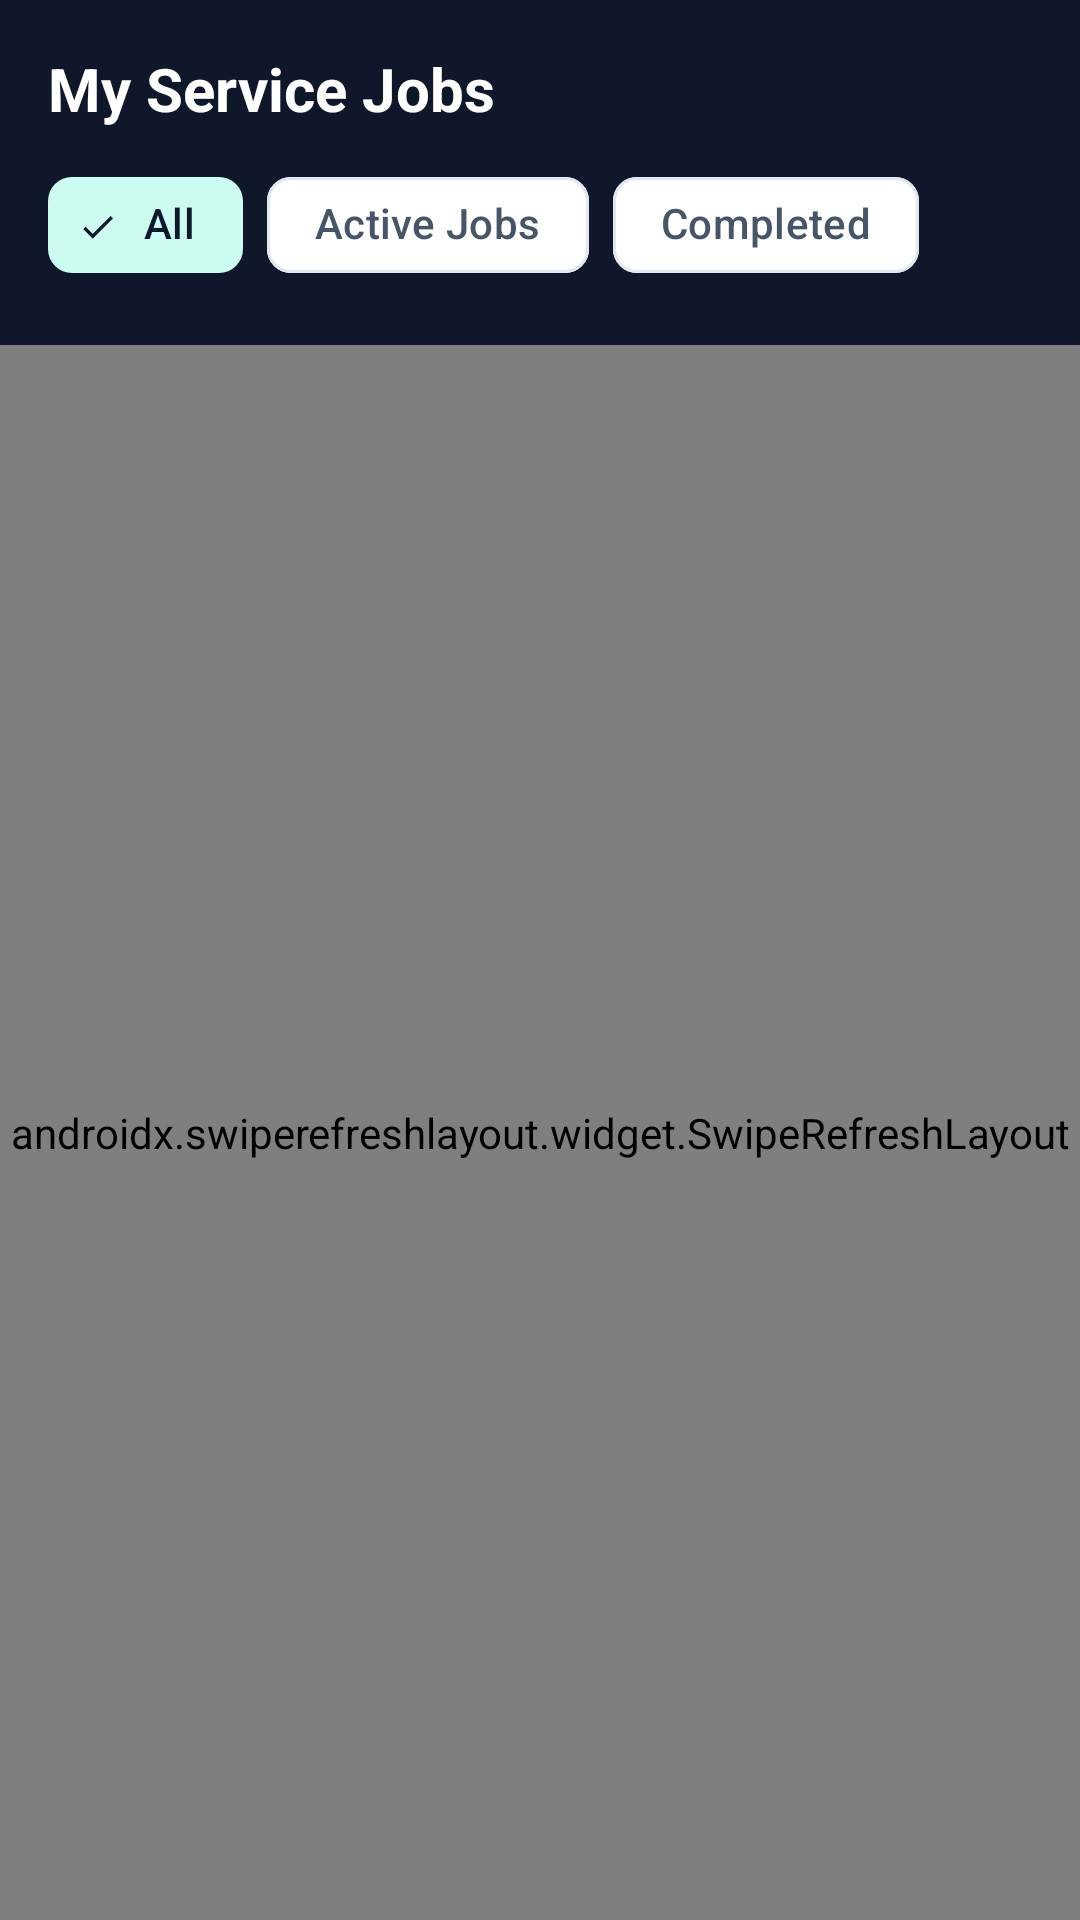

Write the Android layout XML for this screen, with the resource values it uses.
<!-- AndroidManifest.xml: application theme Theme.KaamMitra -->
<!-- res/layout/fragment_customer_jobs.xml -->
<?xml version="1.0" encoding="utf-8"?>
<LinearLayout xmlns:android="http://schemas.android.com/apk/res/android"
    xmlns:app="http://schemas.android.com/apk/res-auto"
    android:layout_width="match_parent"
    android:layout_height="match_parent"
    android:background="@color/km_bg"
    android:orientation="vertical">

    <LinearLayout
        android:layout_width="match_parent"
        android:layout_height="wrap_content"
        android:background="@color/km_navy"
        android:orientation="vertical"
        android:padding="16dp">

        <TextView
            android:layout_width="wrap_content"
            android:layout_height="wrap_content"
            android:text="My Service Jobs"
            android:textColor="@color/white"
            android:textSize="20sp"
            android:textStyle="bold" />

        <com.google.android.material.chip.ChipGroup
            android:id="@+id/chipGroupFilter"
            android:layout_width="match_parent"
            android:layout_height="wrap_content"
            android:layout_marginTop="8dp"
            app:singleSelection="true">

            <com.google.android.material.chip.Chip
                android:id="@+id/chipAll"
                style="@style/Widget.Material3.Chip.Filter"
                android:layout_width="wrap_content"
                android:layout_height="wrap_content"
                android:checked="true"
                android:text="All" />

            <com.google.android.material.chip.Chip
                android:id="@+id/chipActive"
                style="@style/Widget.Material3.Chip.Filter"
                android:layout_width="wrap_content"
                android:layout_height="wrap_content"
                android:text="Active Jobs" />

            <com.google.android.material.chip.Chip
                android:id="@+id/chipCompleted"
                style="@style/Widget.Material3.Chip.Filter"
                android:layout_width="wrap_content"
                android:layout_height="wrap_content"
                android:text="Completed" />
        </com.google.android.material.chip.ChipGroup>
    </LinearLayout>

    <androidx.swiperefreshlayout.widget.SwipeRefreshLayout
        android:id="@+id/swipeRefresh"
        android:layout_width="match_parent"
        android:layout_height="0dp"
        android:layout_weight="1">

        <FrameLayout
            android:layout_width="match_parent"
            android:layout_height="match_parent">

            <androidx.recyclerview.widget.RecyclerView
                android:id="@+id/rvJobs"
                android:layout_width="match_parent"
                android:layout_height="match_parent"
                android:padding="12dp" />

            <LinearLayout
                android:id="@+id/llEmptyState"
                android:layout_width="match_parent"
                android:layout_height="wrap_content"
                android:layout_gravity="center"
                android:gravity="center"
                android:orientation="vertical"
                android:padding="24dp"
                android:visibility="gone">

                <ImageView
                    android:layout_width="160dp"
                    android:layout_height="120dp"
                    android:contentDescription="No jobs"
                    android:src="@drawable/img_empty_jobs" />

                <TextView
                    android:id="@+id/tvEmptyTitle"
                    android:layout_width="wrap_content"
                    android:layout_height="wrap_content"
                    android:layout_marginTop="10dp"
                    android:text="@string/no_jobs_found"
                    android:textColor="@color/km_text_secondary"
                    android:textSize="15sp"
                    android:textStyle="bold" />
            </LinearLayout>
        </FrameLayout>
    </androidx.swiperefreshlayout.widget.SwipeRefreshLayout>
</LinearLayout>
<!-- resources referenced by this layout -->
<resources>
  <color name="km_bg">#F8FAFC</color>
  <color name="km_navy">#0F172A</color>
  <color name="km_text_secondary">#475569</color>
  <color name="white">#FFFFFF</color>
  <!-- drawable img_empty_jobs: jpg bitmap (drawable, 323633 bytes) -->
  <string name="no_jobs_found">No jobs found yet</string>
  <style name="Theme.KaamMitra" parent="Theme.Material3.Light.NoActionBar">
          <item name="colorPrimary">@color/km_saffron</item>
          <item name="colorOnPrimary">@color/white</item>
          <item name="colorPrimaryContainer">@color/km_saffron_soft</item>
          <item name="colorOnPrimaryContainer">@color/km_saffron_dark</item>
          <item name="colorSecondary">@color/km_teal</item>
          <item name="colorOnSecondary">@color/white</item>
          <item name="colorSecondaryContainer">@color/km_teal_soft</item>
          <item name="colorOnSecondaryContainer">@color/km_navy</item>
          <item name="android:colorBackground">@color/km_bg</item>
          <item name="colorSurface">@color/km_surface</item>
          <item name="colorOnSurface">@color/km_text_primary</item>
          <item name="colorSurfaceVariant">@color/km_surface_variant</item>
          <item name="colorOnSurfaceVariant">@color/km_text_secondary</item>
          <item name="colorOutline">@color/km_border</item>
          <item name="colorError">@color/km_error</item>
          <item name="android:statusBarColor">@color/km_navy</item>
          <item name="android:windowLightStatusBar">false</item>
      </style>
  <color name="km_saffron">#FF6D00</color>
  <color name="km_saffron_soft">#FFF3E0</color>
  <color name="km_saffron_dark">#E65100</color>
  <color name="km_teal">#0D9488</color>
  <color name="km_teal_soft">#CCFBF1</color>
  <color name="km_surface">#FFFFFF</color>
  <color name="km_text_primary">#0F172A</color>
  <color name="km_surface_variant">#F1F5F9</color>
  <color name="km_border">#E2E8F0</color>
  <color name="km_error">#DC2626</color>
</resources>
